Run: headless pygame with SDL's dummy video driver; simulated clock (each Clock.tick advances the game by its frame time, no real sleeping); random seed 0; keys injected as events and as key.get_pressed() state; no mouse input.
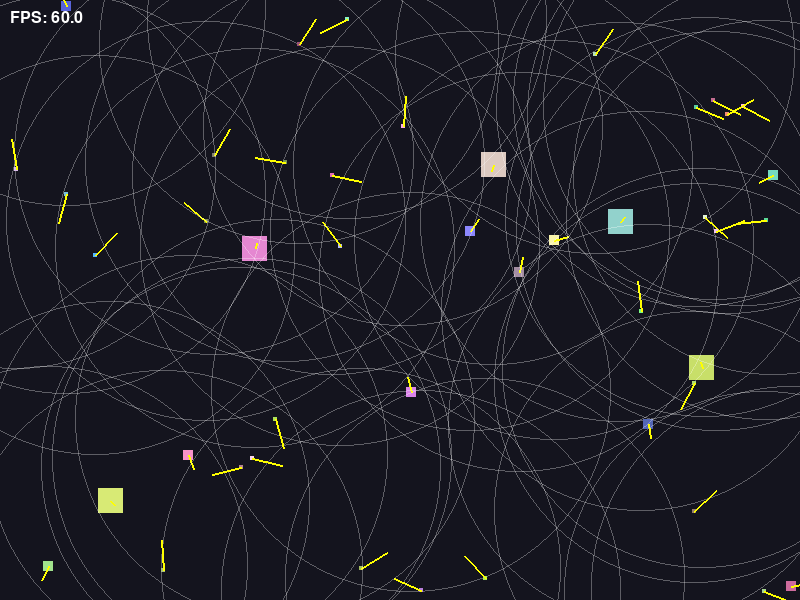
Frame 1 of 4 · flips 1–60 · no input
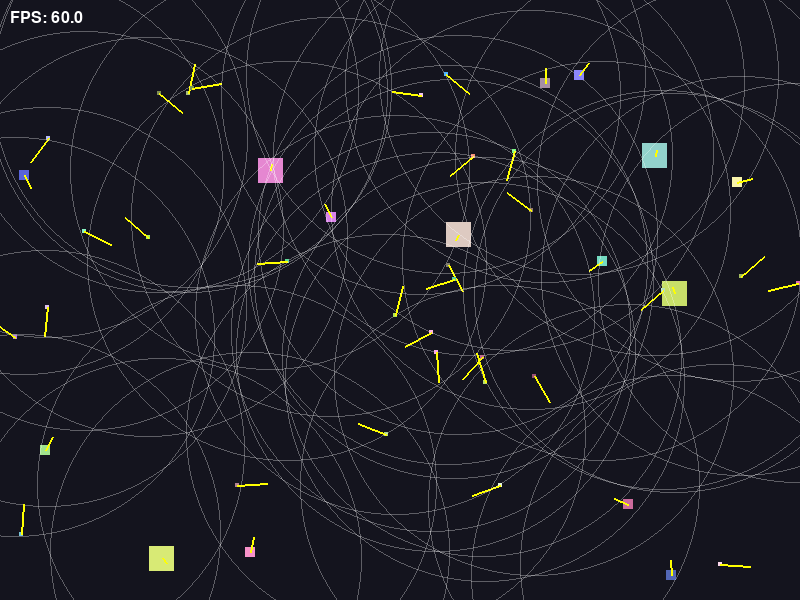
Frame 2 of 4 · flips 61–180 · tapped SPACE, RETURN · held RIGHT (→), D
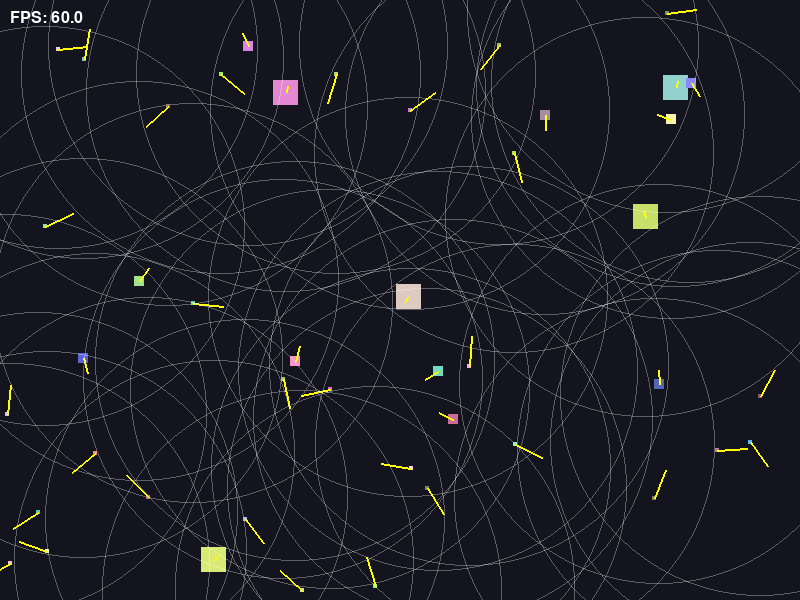
Frame 3 of 4 · flips 181–300 · held DOWN (↓), S
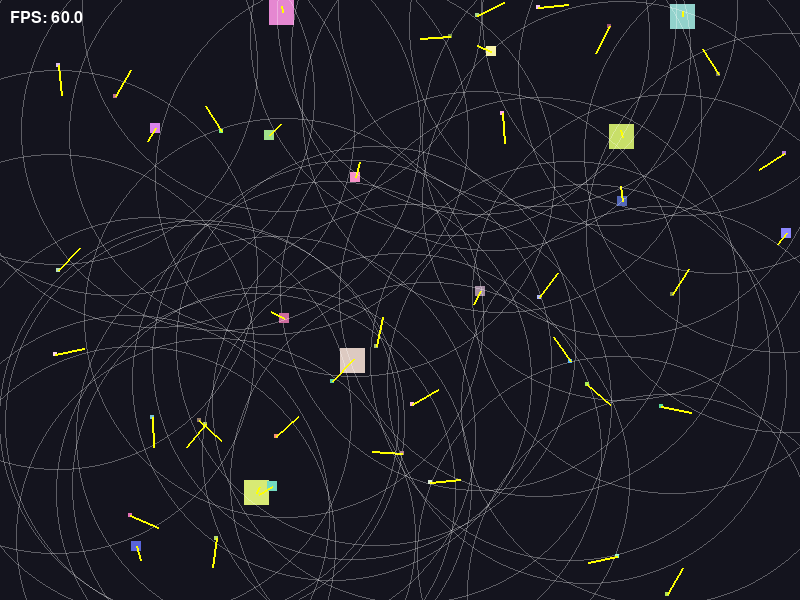
Frame 4 of 4 · flips 301–420 · held LEFT (←), A, UP (↑), W

The pygame program that drew these frames:

"""
Moving Squares Simulation – Time‑Based with Visual Indicators

- 100 squares with random sizes
- Speed inversely proportional to size (time‑based)
- Jitter: random direction changes over time
- Fleeing: smaller squares run from larger ones
- Chasing: larger squares chase smaller ones
- Life span: each square lives 30‑180 seconds, then respawns
- Visual: circle shows perception range; line shows velocity vector
- Movement is time‑based (frame‑rate independent)
"""

import math
import random
import sys
from typing import List, Dict, Any

import pygame

# ========== Constants ==========
SCREEN_WIDTH = 800
SCREEN_HEIGHT = 600
NUM_SQUARES = 100
MIN_SIZE = 10
MAX_SIZE = 50
GLOBAL_MAX_SPEED = 200.0          # pixels per second
JITTER_CHANCE_PER_SECOND = 0.5    # 50% chance per second
JITTER_MAX_ANGLE_DEG = 15         # degrees
FLEE_FORCE = 1.5
FLEE_DISTANCE = 150.0
CHASE_FORCE = 1.2
CHASE_DISTANCE = 200.0
LIFE_MIN_SEC = 30.0
LIFE_MAX_SEC = 180.0
BACKGROUND_COLOR = (20, 20, 30)

# Visual indicator settings
SHOW_PERCEPTION_CIRCLE = True      # show flee/chase detection range
SHOW_VELOCITY_VECTOR = True         # show line indicating movement direction
CIRCLE_ALPHA = 80                   # transparency of the circle (0‑255)
VECTOR_COLOR = (255, 255, 0)        # yellow line for velocity

FPS = 60

# ========== Helper Functions ==========

def create_square() -> Dict[str, Any]:
    """Create a new square with random properties."""
    size = random.randint(MIN_SIZE, MAX_SIZE)
    # Max speed: smaller = faster
    max_speed = GLOBAL_MAX_SPEED * (MIN_SIZE / size)
    # Random direction (angle in radians)
    angle = random.uniform(0, 2 * math.pi)
    # Start with half max speed to avoid too rapid movement
    vx = math.cos(angle) * max_speed * 0.5
    vy = math.sin(angle) * max_speed * 0.5
    x = random.uniform(0, SCREEN_WIDTH - size)
    y = random.uniform(0, SCREEN_HEIGHT - size)
    color = (random.randint(80, 255), random.randint(80, 255), random.randint(80, 255))
    lifespan = random.uniform(LIFE_MIN_SEC, LIFE_MAX_SEC)
    return {
        "x": x, "y": y, "size": size,
        "vx": vx, "vy": vy,
        "max_speed": max_speed,
        "color": color,
        "age": 0.0,
        "lifespan": lifespan,
        "dead": False
    }

def create_square_with_fixed_size(size: int) -> Dict[str, Any]:
    """Create a square with a predefined size (other attributes random)."""
    # Max speed: smaller = faster
    max_speed = GLOBAL_MAX_SPEED * (MIN_SIZE / size)   # MIN_SIZE is 10
    # Random direction (angle in radians)
    angle = random.uniform(0, 2 * math.pi)
    vx = math.cos(angle) * max_speed * 0.5
    vy = math.sin(angle) * max_speed * 0.5
    x = random.uniform(0, SCREEN_WIDTH - size)
    y = random.uniform(0, SCREEN_HEIGHT - size)
    color = (random.randint(80, 255), random.randint(80, 255), random.randint(80, 255))
    lifespan = random.uniform(LIFE_MIN_SEC, LIFE_MAX_SEC)
    return {
        "x": x, "y": y, "size": size,
        "vx": vx, "vy": vy,
        "max_speed": max_speed,
        "color": color,
        "age": 0.0,
        "lifespan": lifespan,
        "dead": False
    }

def create_mixed_squares() -> List[Dict[str, Any]]:
    squares = []
    # 5 squares of size 25
    for _ in range(5):
        sq = create_square_with_fixed_size(25)
        squares.append(sq)
    # 10 squares of size 10
    for _ in range(10):
        sq = create_square_with_fixed_size(10)
        squares.append(sq)
    # 30 squares of size 4
    for _ in range(30):
        sq = create_square_with_fixed_size(4)
        squares.append(sq)
    return squares

def update_square(square: Dict[str, Any], dt: float, all_squares: List[Dict[str, Any]]) -> None:
    """
    Update square: age, jitter, flee, chase, position, wall bounce.
    dt = time elapsed since last frame (seconds).
    """
    # Age and death
    square["age"] += dt
    if square["age"] >= square["lifespan"]:
        square["dead"] = True
        return

    # Collect flee and chase influences
    flee_x, flee_y = 0.0, 0.0
    chase_x, chase_y = 0.0, 0.0
    my_size = square["size"]

    for other in all_squares:
        if other is square:
            continue
        dx = square["x"] - other["x"]
        dy = square["y"] - other["y"]
        dist = math.hypot(dx, dy)
        # Flee from larger squares
        if other["size"] > my_size and dist < FLEE_DISTANCE and dist > 0:
            strength = FLEE_FORCE * (1 - dist / FLEE_DISTANCE)
            flee_x += (dx / dist) * strength
            flee_y += (dy / dist) * strength
        # Chase smaller squares
        if other["size"] < my_size and dist < CHASE_DISTANCE and dist > 0:
            strength = CHASE_FORCE * (1 - dist / CHASE_DISTANCE)
            # Chase vector points TOWARD the smaller square
            chase_x += (-dx / dist) * strength
            chase_y += (-dy / dist) * strength

    # Jitter (random direction change)
    if random.random() < JITTER_CHANCE_PER_SECOND * dt:
        angle = math.atan2(square["vy"], square["vx"])
        jitter_ang = math.radians(random.uniform(-JITTER_MAX_ANGLE_DEG, JITTER_MAX_ANGLE_DEG))
        new_angle = angle + jitter_ang
        speed = math.hypot(square["vx"], square["vy"])
        square["vx"] = math.cos(new_angle) * speed
        square["vy"] = math.sin(new_angle) * speed

    # Apply flee and chase forces to velocity (time‑based)
    square["vx"] += (flee_x + chase_x) * dt
    square["vy"] += (flee_y + chase_y) * dt

    # Clamp speed to max_speed
    speed = math.hypot(square["vx"], square["vy"])
    max_sp = square["max_speed"]
    if speed > max_sp and speed > 0:
        square["vx"] = square["vx"] / speed * max_sp
        square["vy"] = square["vy"] / speed * max_sp

    # Update position (time‑based)
    new_x = square["x"] + square["vx"] * dt
    new_y = square["y"] + square["vy"] * dt

    # Wall bounce with look‑ahead (prevents sticking outside)
    size = square["size"]
    if new_x <= 0 or new_x + size >= SCREEN_WIDTH:
        square["vx"] *= -1
        new_x = max(0, min(new_x, SCREEN_WIDTH - size))
    if new_y <= 0 or new_y + size >= SCREEN_HEIGHT:
        square["vy"] *= -1
        new_y = max(0, min(new_y, SCREEN_HEIGHT - size))

    square["x"] = new_x
    square["y"] = new_y


def draw_square(screen: pygame.Surface, square: Dict[str, Any]) -> None:
    """Draw a single square (filled rect)."""
    rect = pygame.Rect(square["x"], square["y"], square["size"], square["size"])
    pygame.draw.rect(screen, square["color"], rect)

    # Optional: draw velocity vector line
    if SHOW_VELOCITY_VECTOR:
        start = (square["x"] + square["size"]/2, square["y"] + square["size"]/2)
        # Scale vector so it's visible; use a fixed length cap
        speed = math.hypot(square["vx"], square["vy"])
        if speed > 0.1:
            scale = min(30.0, speed * 0.15)   # line length clamped
            dx = square["vx"] / speed * scale
            dy = square["vy"] / speed * scale
            end = (start[0] + dx, start[1] + dy)
            pygame.draw.line(screen, VECTOR_COLOR, start, end, 2)

    # Optional: draw perception range circle (for fleeing/chasing)
    if SHOW_PERCEPTION_CIRCLE:
        # Use the maximum of flee and chase distance for visualisation
        radius = int(max(FLEE_DISTANCE, CHASE_DISTANCE))
        center = (int(square["x"] + square["size"]/2), int(square["y"] + square["size"]/2))
        # Create a transparent surface for the circle
        surf = pygame.Surface((radius*2, radius*2), pygame.SRCALPHA)
        color_with_alpha = (255, 255, 255, CIRCLE_ALPHA)
        pygame.draw.circle(surf, color_with_alpha, (radius, radius), radius, 1)  # just outline
        screen.blit(surf, (center[0]-radius, center[1]-radius))


def draw_fps(screen: pygame.Surface, clock: pygame.time.Clock) -> None:
    """Display current FPS in top‑left corner."""
    font = pygame.font.SysFont(None, 24)
    fps_text = font.render(f"FPS: {clock.get_fps():.1f}", True, (255, 255, 255))
    screen.blit(fps_text, (10, 10))


def rebirth_dead_squares(squares: List[Dict[str, Any]]) -> List[Dict[str, Any]]:
    """
    Replace dead squares with brand new ones.
    Returns a new list (safe iteration, no mutation during loop).
    """
    new_squares = []
    for sq in squares:
        if sq["dead"]:
            new_squares.append(create_square())
        else:
            new_squares.append(sq)
    return new_squares


# ========== Main Game Loop ==========
def main() -> None:
    pygame.init()
    screen = pygame.display.set_mode((SCREEN_WIDTH, SCREEN_HEIGHT))
    pygame.display.set_caption("Moving Squares – Time‑Based with Vectors & Range Circles")
    clock = pygame.time.Clock()

    squares = create_mixed_squares()
    running = True

    while running:
        # dt in seconds, with a safety cap to avoid huge jumps on lag
        dt = clock.tick(FPS) / 1000.0
        if dt > 0.1:
            dt = 0.1

        # Event handling
        for event in pygame.event.get():
            if event.type == pygame.QUIT:
                running = False
                
        for event in pygame.event.get():
            if event.type == pygame.QUIT:
                running = False
            if event.type == pygame.KEYDOWN:
                if event.key == pygame.K_c:
                    show_perception_circle = not show_perception_circle
                if event.key == pygame.K_v:
                    show_velocity_vector = not show_velocity_vector

        # Update all squares (flee & chase depend on all squares)
        for sq in squares:
            update_square(sq, dt, squares)

        # Rebirth dead squares (safe list replacement)
        squares = rebirth_dead_squares(squares)

        # Draw everything
        screen.fill(BACKGROUND_COLOR)
        for sq in squares:
            draw_square(screen, sq)
        draw_fps(screen, clock)

        pygame.display.flip()

    pygame.quit()
    sys.exit()


if __name__ == "__main__":
    main()
